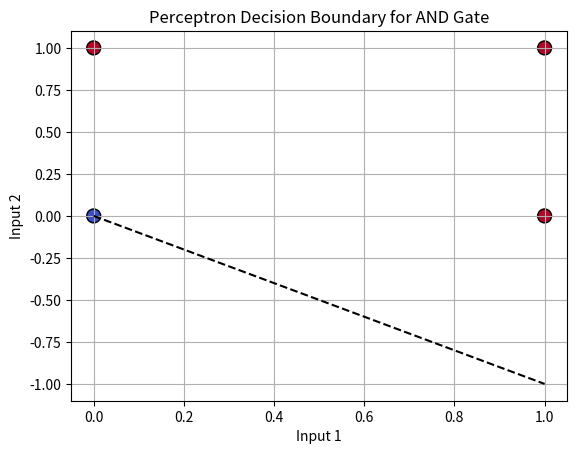

Source code (Python):
import numpy as np
import matplotlib.pyplot as plt

# AND gate inputs and outputs
inputs = np.array([[0, 0], [0, 1], [1, 0], [1, 1]])
outputs = np.array([0, 1, 1, 1])

# Initialize weights and bias
weights = np.zeros(2)
bias = 0

# Training loop
while True:
    converged = True  # Assume convergence until proven otherwise
    for i in np.random.permutation(len(inputs)):  # Randomly pick a point
        input_vector = inputs[i]
        expected_output = outputs[i]
        
        # Calculate the perceptron output
        perceptron_output = 1 if np.dot(input_vector, weights) + bias > 0 else 0
        
        # Update rule
        if expected_output == 1 and perceptron_output == 0:
            weights += input_vector
            bias += 1
            converged = False
        elif expected_output == 0 and perceptron_output == 1:
            weights -= input_vector
            bias -= 1
            converged = False
            
    if converged:
        break

print("Weights:", weights)
print("Bias:", bias)

# Plotting
plt.figure()

# Plot the points
plt.scatter(inputs[:, 0], inputs[:, 1], c=outputs, cmap='coolwarm', s=100, edgecolors='k')

# Plot the decision boundary if the second weight is not zero
if weights[1] != 0:
    x_vals = np.array([0, 1])
    y_vals = -(weights[0] * x_vals + bias) / weights[1]
    plt.plot(x_vals, y_vals, 'k--')  # Decision boundary

plt.xlabel('Input 1')
plt.ylabel('Input 2')
plt.title('Perceptron Decision Boundary for AND Gate')
plt.grid(True)
plt.show()
